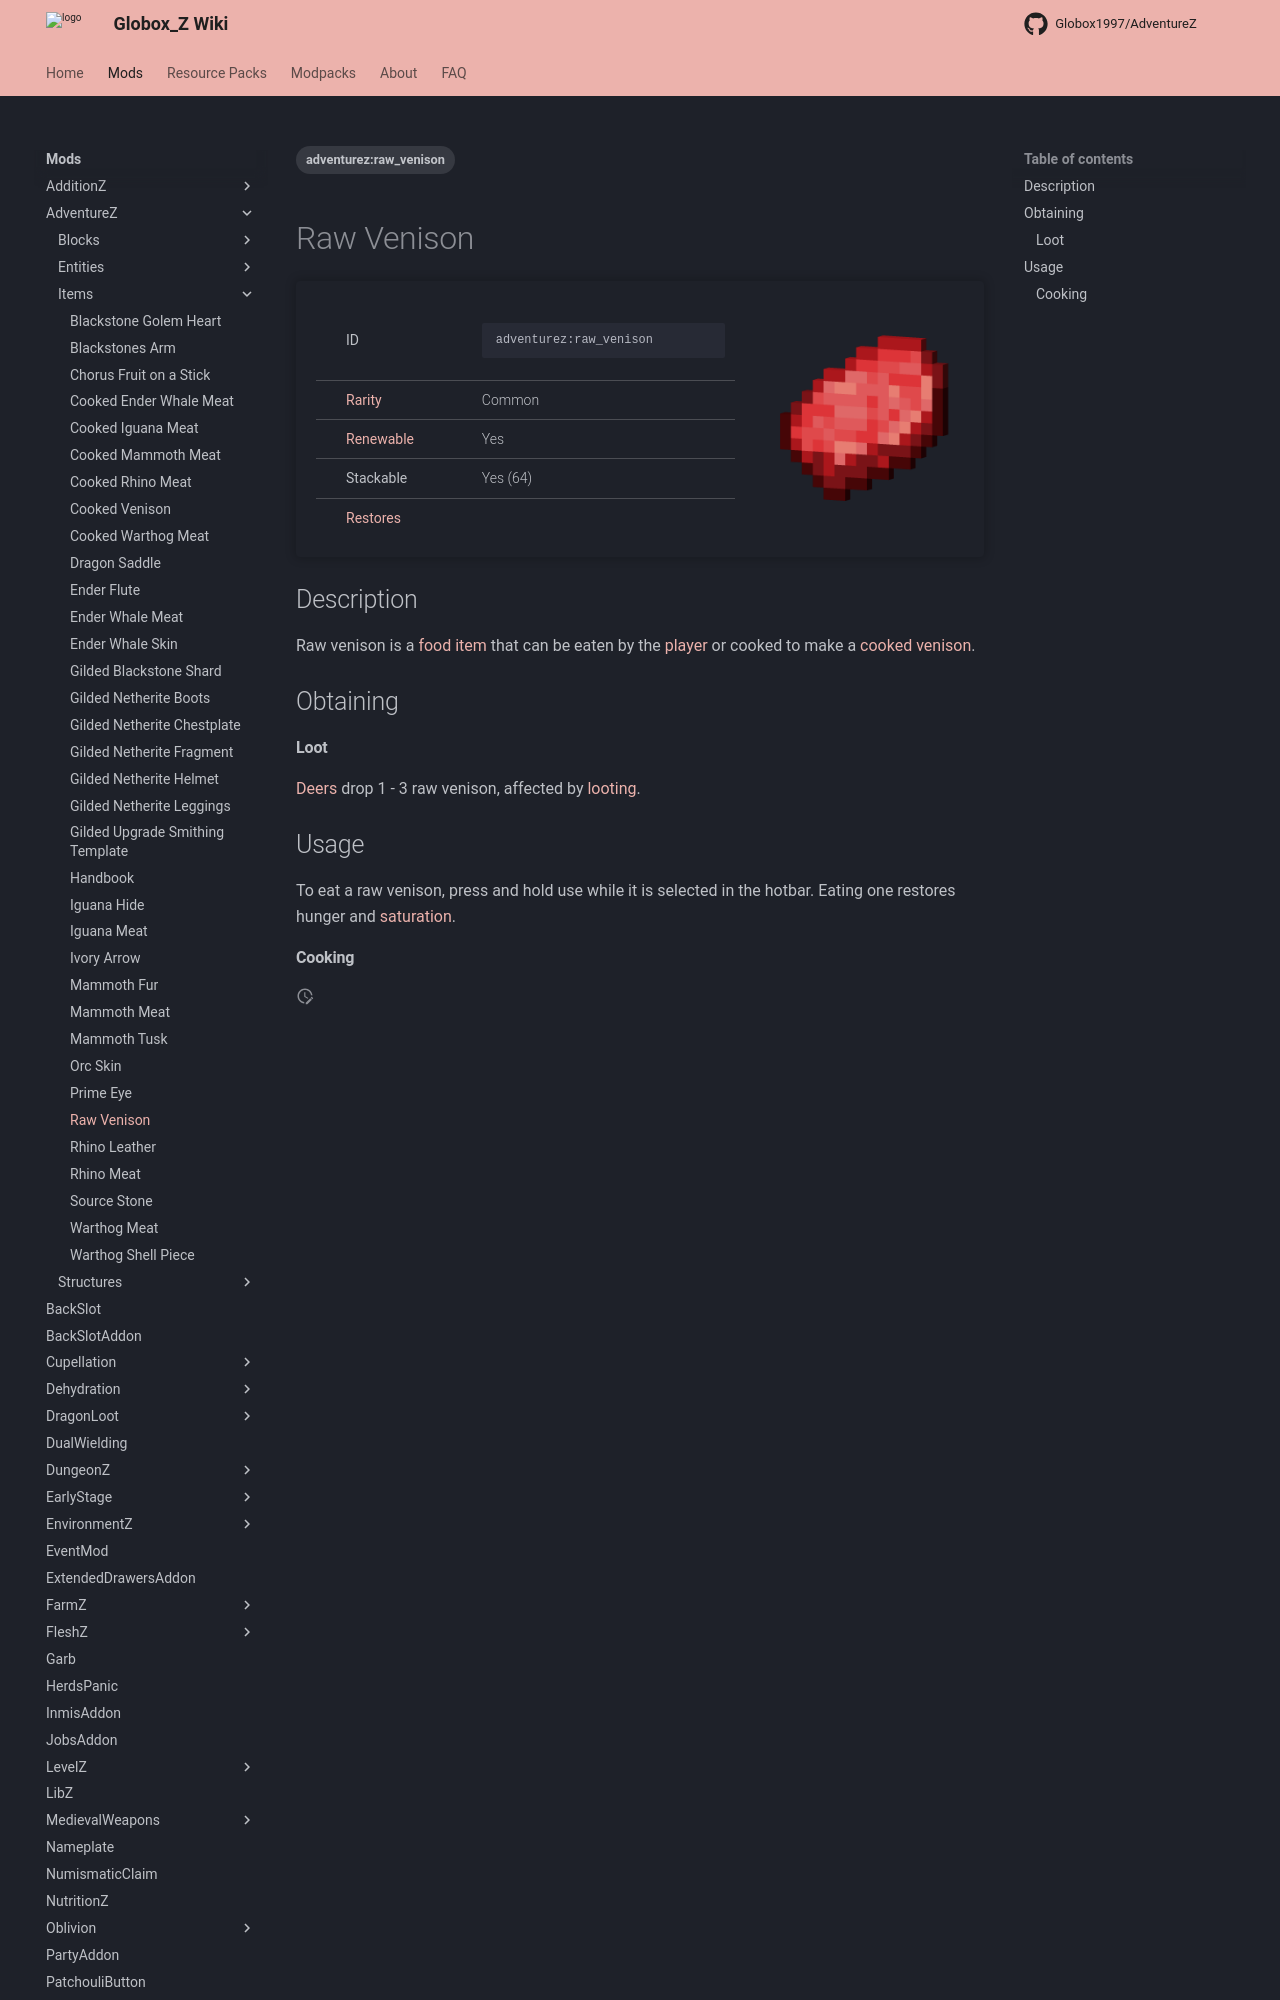

repository: Globox1997/wiki · page: mods/AdventureZ/Items/Raw_Venison/index.html · generator: mkdocs

---
title: Raw Venison
project: adventurez
summary: adventurez item raw venison
tags:
    - adventurez:raw_venison
---
# Raw Venison
<div class="main_table">
<div class="left_main_table">
<table class="left_table">
    <tbody>
        <tr>
            <td class="first-column">ID</td>
            <td class="second-column">
            ```
            adventurez:raw_venison
            ```
            </td>
        </tr>
        <tr id="linear-top">
            <td class="first-column"><a href="https://minecraft.wiki/w/Rarity" target="_blank">Rarity</a></td>
            <td class="second-column">Common</td>
        </tr>
        <tr id="linear-top">
            <td class="first-column"><a href="https://minecraft.wiki/w/Renewable_resource" target="_blank">Renewable</a></td>
            <td class="second-column">Yes</td>
        </tr>
        <tr id="linear-top">
            <td class="first-column">Stackable</td>
            <td class="second-column">Yes (64)</td>
        </tr>
        <tr id="linear-top">
            <td class="first-column"><a href="https://minecraft.wiki/w/Food" target="_blank">Restores</a></td>
            <td class="second-column icon-element" icon-count="3" icon-id="hunger"></td>
        </tr>
    </tbody>
</table>
</div>
    <img src="/wiki/assets/adventurez/items/raw_venison.png" loading="lazy" class="right_img_table"/>
</div>

## Description
Raw venison is a [food](https://minecraft.wiki/w/Food) [item](https://minecraft.wiki/w/Item) that can be eaten by the [player](https://minecraft.wiki/w/Player) or cooked to make a [cooked venison](/wiki/mods/AdventureZ/Items/Cooked_Venison).

## Obtaining
